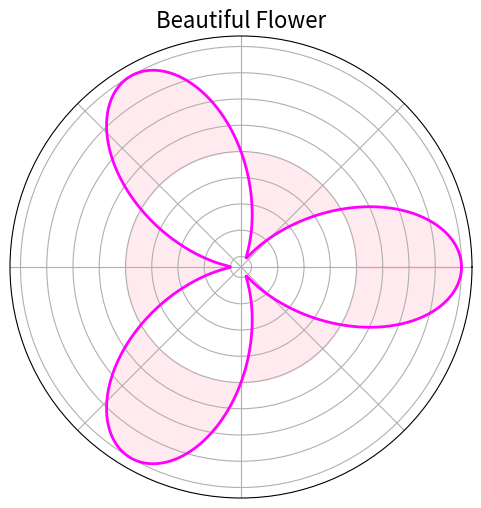

Write Python code to recreate this figure.
import numpy as np
import matplotlib.pyplot as plt

# 参数
n_petals = 6  # 花瓣数
theta = np.linspace(0, 2 * np.pi, 1000)

# 玫瑰曲线公式 r = cos(k * theta)
k = n_petals / 2
r = np.cos(k * theta)

# 极坐标绘图
fig = plt.figure(figsize=(6,6))
ax = fig.add_subplot(111, polar=True)
ax.plot(theta, r, color='magenta', linewidth=2)
ax.fill_between(theta, 0, r, color='pink', alpha=0.3)

# 美化
ax.set_title("Beautiful Flower", fontsize=16)
ax.set_yticklabels([])  # 隐藏半径刻度
ax.set_xticklabels([])  # 隐藏角度刻度

plt.show()
